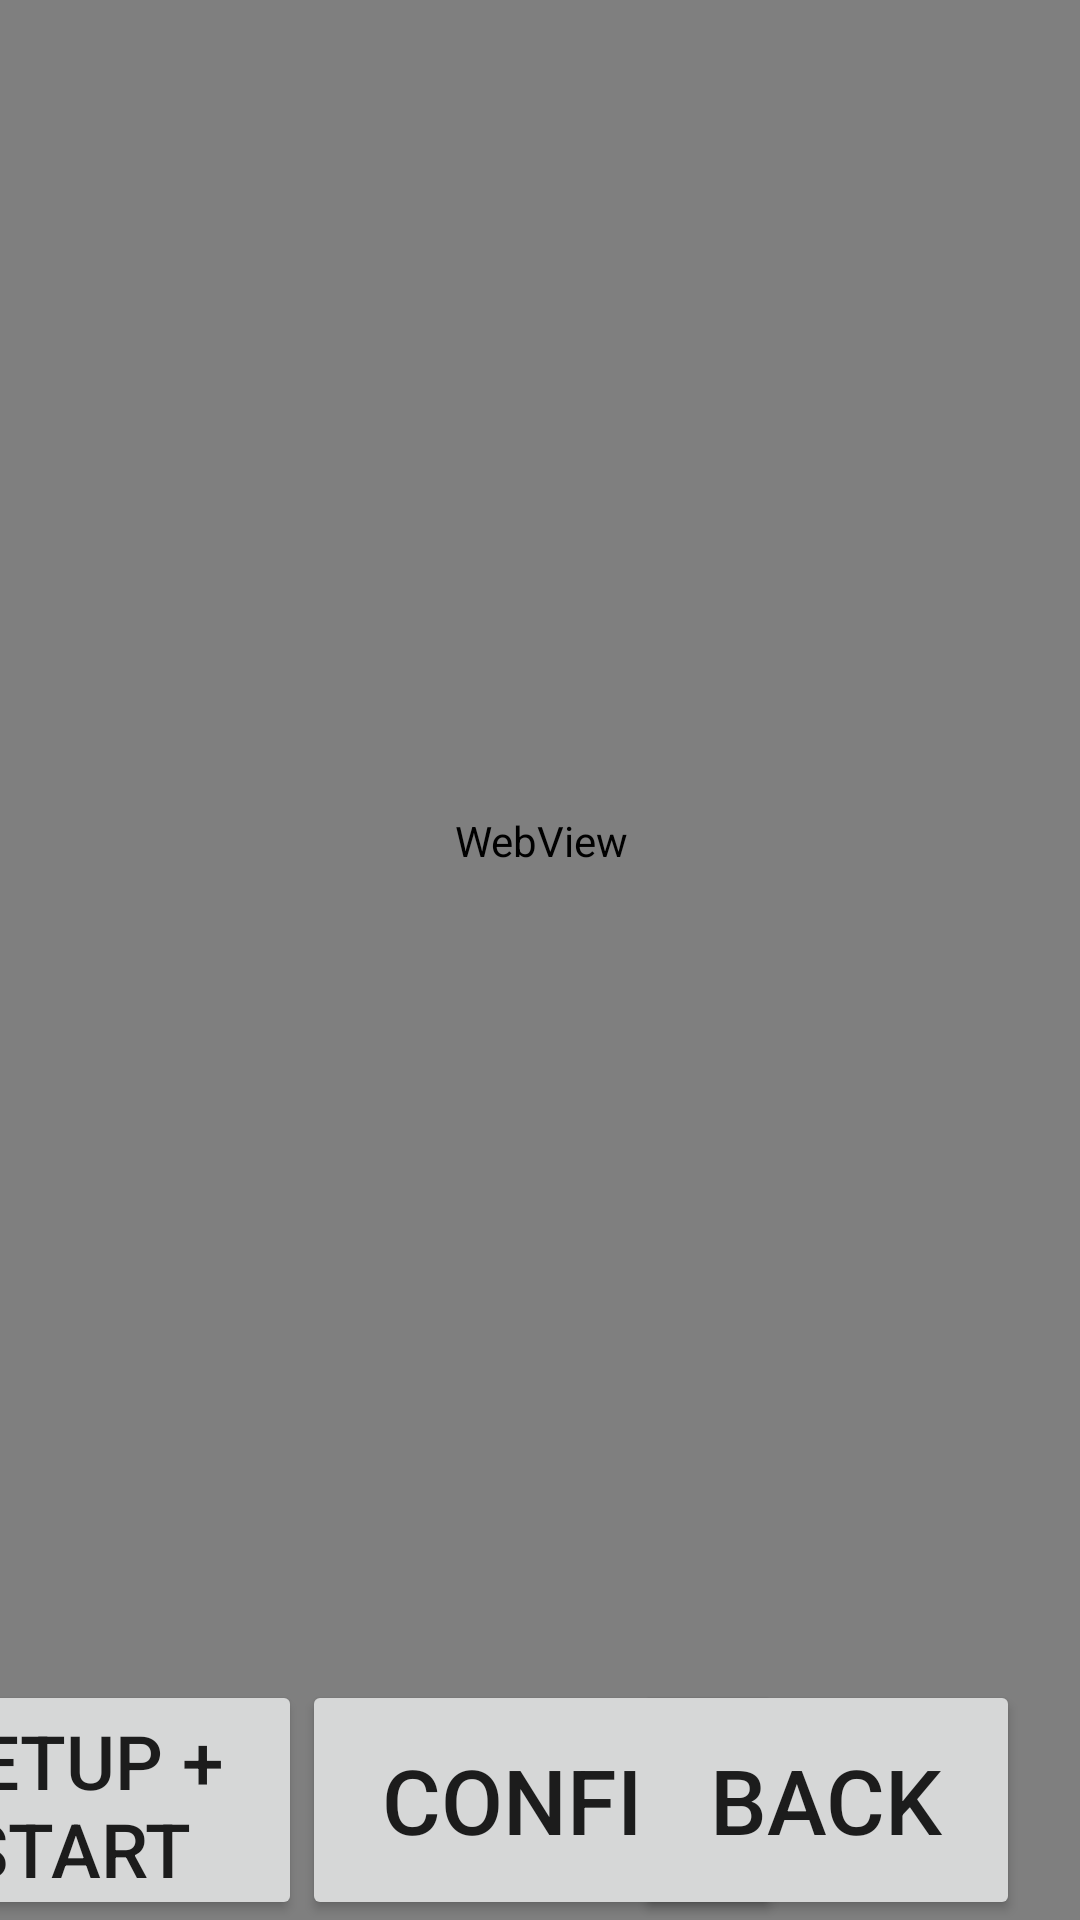

Layout XML and referenced resources for this Android screen:
<!-- AndroidManifest.xml: application theme Theme.Buddy_prototype_v1 -->
<!-- res/layout/buddy_1.xml -->
<?xml version="1.0" encoding="utf-8"?>
<androidx.constraintlayout.widget.ConstraintLayout xmlns:android="http://schemas.android.com/apk/res/android"
    xmlns:app="http://schemas.android.com/apk/res-auto"
    xmlns:tools="http://schemas.android.com/tools"
    android:layout_width="match_parent"
    android:layout_height="match_parent">

    <Button
        android:id="@+id/setupButton"
        android:layout_width="150dp"
        android:layout_height="80dp"
        android:text="Setup + start"
        android:textSize="25sp"
        app:layout_constraintBottom_toBottomOf="parent"
        app:layout_constraintEnd_toStartOf="@id/configButton"
        app:layout_constraintStart_toStartOf="parent" />

    <Button
        android:id="@+id/configButton"
        android:layout_width="160dp"
        android:layout_height="80dp"
        android:text="Config"
        android:textSize="30sp"
        app:layout_constraintBottom_toBottomOf="parent"
        app:layout_constraintEnd_toStartOf="@id/returnButton"
        app:layout_constraintStart_toEndOf="@id/setupButton" />

    <Button
        android:id="@+id/returnButton"
        android:layout_width="129dp"
        android:layout_height="80dp"
        android:text="Back"
        android:textSize="30sp"
        android:layout_marginRight="20dp"
        app:layout_constraintBottom_toBottomOf="parent"
        app:layout_constraintEnd_toEndOf="parent"/>

    <com.example.buddy_prototype_v1.tools.GameView
        android:id="@+id/gameView"
        android:layout_width="match_parent"
        android:layout_height="match_parent"
        app:layout_constraintBottom_toTopOf="@+id/returnButton"
        app:layout_constraintEnd_toEndOf="parent"
        app:layout_constraintStart_toStartOf="parent"
        app:layout_constraintTop_toTopOf="parent" />

    <WebView
        android:id="@+id/webView"
        android:layout_width="798dp"
        android:layout_height="1278dp"
        android:focusable="true"
        android:focusableInTouchMode="true"
        app:layout_constraintBottom_toTopOf="@+id/returnButton"
        app:layout_constraintStart_toStartOf="parent"
        app:layout_constraintTop_toTopOf="parent"
        app:layout_constraintEnd_toEndOf="parent"
        />

    <androidx.camera.view.PreviewView
        android:id="@+id/viewFinder"
        android:layout_width="match_parent"
        android:layout_height="match_parent"
        android:visibility="invisible"
        tools:layout_editor_absoluteX="61dp"
        tools:layout_editor_absoluteY="573dp">

    </androidx.camera.view.PreviewView>


    <FrameLayout
        android:id="@+id/youtubeFragment"
        android:layout_width="819dp"
        android:layout_height="491dp"
        app:layout_constraintBottom_toBottomOf="parent"
        app:layout_constraintEnd_toEndOf="parent"
        app:layout_constraintStart_toStartOf="parent"
        app:layout_constraintTop_toTopOf="parent"/>














    









</androidx.constraintlayout.widget.ConstraintLayout>
<!-- resources referenced by this layout -->
<resources>
  <style name="Theme.Buddy_prototype_v1" parent="Theme.MaterialComponents.DayNight.DarkActionBar">
          
          <item name="colorPrimary">@color/purple_500</item>
          <item name="colorPrimaryVariant">@color/purple_700</item>
          <item name="colorOnPrimary">@color/white</item>
          
          <item name="colorSecondary">@color/teal_200</item>
          <item name="colorSecondaryVariant">@color/teal_700</item>
          <item name="colorOnSecondary">@color/black</item>
          
          <item name="android:statusBarColor" tools:targetApi="l">?attr/colorPrimaryVariant</item>
          
      </style>
  <!-- not gathered from this repository: default colours our renderer supplied (Android Studio template values) -->
  <color name="purple_500">#FF6200EE</color>
  <color name="purple_700">#FF3700B3</color>
  <color name="teal_200">#FF03DAC5</color>
  <color name="teal_700">#FF018786</color>
  <color name="black">#FF000000</color>
  <color name="white">#FFFFFFFF</color>
</resources>
